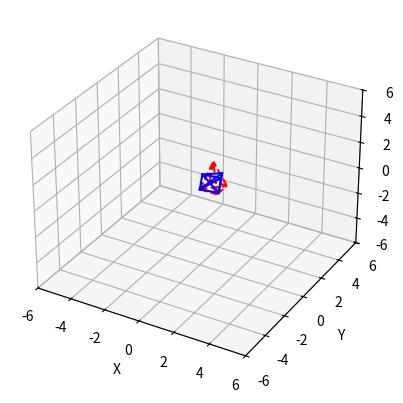

Generate this figure with matplotlib:
import numpy as np
import matplotlib.pyplot as plt
from mpl_toolkits.mplot3d import Axes3D

def reset_matrix():
    return np.identity(4)


def get_axes():
    fig = plt.figure()
    ax = fig.add_subplot(111, projection='3d')   
    ax.set_xlim(-6,6) 
    ax.set_ylim(-6,6) 
    ax.set_zlim(-6,6) 
    ax.set_xlabel("X")
    ax.set_ylabel("Y")
    ax.set_zlabel("Z")
    return ax


def rotate_around_x(angle_degrees, M):
    cs = np.cos(angle_degrees*np.pi/180.0)
    sn = np.sin(angle_degrees*np.pi/180.0)

    Rx = np.matrix([[1.0, 0.0,  0.0,  0.0],
                    [0.0,  cs,  -sn,  0.0],
                    [0.0,  sn,   cs,  0.0],
                    [0.0,  0.0,  0.0,  1.0]] )
    return Rx*M


def rotate_around_y(angle_degrees, M):
    cs = np.cos(angle_degrees*np.pi/180.0)
    sn = np.sin(angle_degrees*np.pi/180.0)

    Ry = np.matrix([[cs,  0.0,  sn,  0.0],
                    [0.0, 1.0,  0.0,  0.0],
                    [-sn, 0.0,  cn,  0.0],
                    [0.0, 0.0,  0.0,  1.0]] )
    return Ry*M


def rotate_around_z(angle_degrees, M):
    cs = np.cos(angle_degrees*np.pi/180.0)
    sn = np.sin(angle_degrees*np.pi/180.0)

    Rz = np.matrix([[cs,  -sn,   0.0,  0.0],
                    [sn,   cs,   0.0,  0.0],
                    [0.0,  0.0,  1.0,  0.0],
                    [0.0,  0.0,  0.0,  1.0]] )
    return Rz*M


def quaternion_rotation(angle_degrees, v, M):
    theta = angle_degrees*np.pi/180.0
    c = np.cos(theta/2.0)
    s = np.sin(theta/2.0)
    ssq = s*s
    
    v = v / np.linalg.norm(v)  # Make this a unit vector
    vx, vy, vz = v[0,0], v[1,0], v[2,0]
    R = np.matrix([[1 - 2*ssq*(vy*vy + vz*vz),   2*ssq*vx*vy-2*c*s*vz,      2*ssq*vx*vz + 2*c*s*vy,   0],
                   [2*ssq*vx*vy + 2*c*s*vz,      1 - 2*ssq*(vx*vx+vz*vz),   2*ssq*vy*vz - 2*c*s*vx,   0],
                   [2*ssq*vx*vz - 2*c*s*vy,      2*ssq*vy*vz+2*c*s*vx,      1 - 2*ssq*(vx*vx+vy*vy),  0],
                   [0, 0, 0, 1]])
    
    return R*M


def get_tetrahedron_vertices():
    pts = np.matrix([[0,0,0,1],
                     [1,0,0,1],
                     [0,1,0,1],
                     [1,1,0,1],
                     [0.5,0.5,2,1]]).T

    return pts


def draw_tetrahedron(point_list, ax, col, sty):
  n = point_list.shape[1]

  for idx in range(n):
    for jdx in range(idx+1,n):
        start = np.asarray(point_list.T[idx].ravel())[0]
        end = np.asarray(point_list.T[jdx].ravel())[0]
        ax.plot([start[0], end[0]],
                [start[1], end[1]],
                zs=[start[2], end[2]],
                color=col,
                ls=sty)


              
pts = get_tetrahedron_vertices()
ax = get_axes()

draw_tetrahedron(pts, ax, "r", "--")

# Rotate 45 degrees around vector r:
r = np.matrix([[1,1,1]]).T
M = quaternion_rotation(45, r, reset_matrix())
pts = M*pts

# Rotate 45 degrees around x-axis:
#M = rotate_around_x(45, reset_matrix())
#pts = M*pts

draw_tetrahedron(pts, ax, "b", "-")
plt.show()



